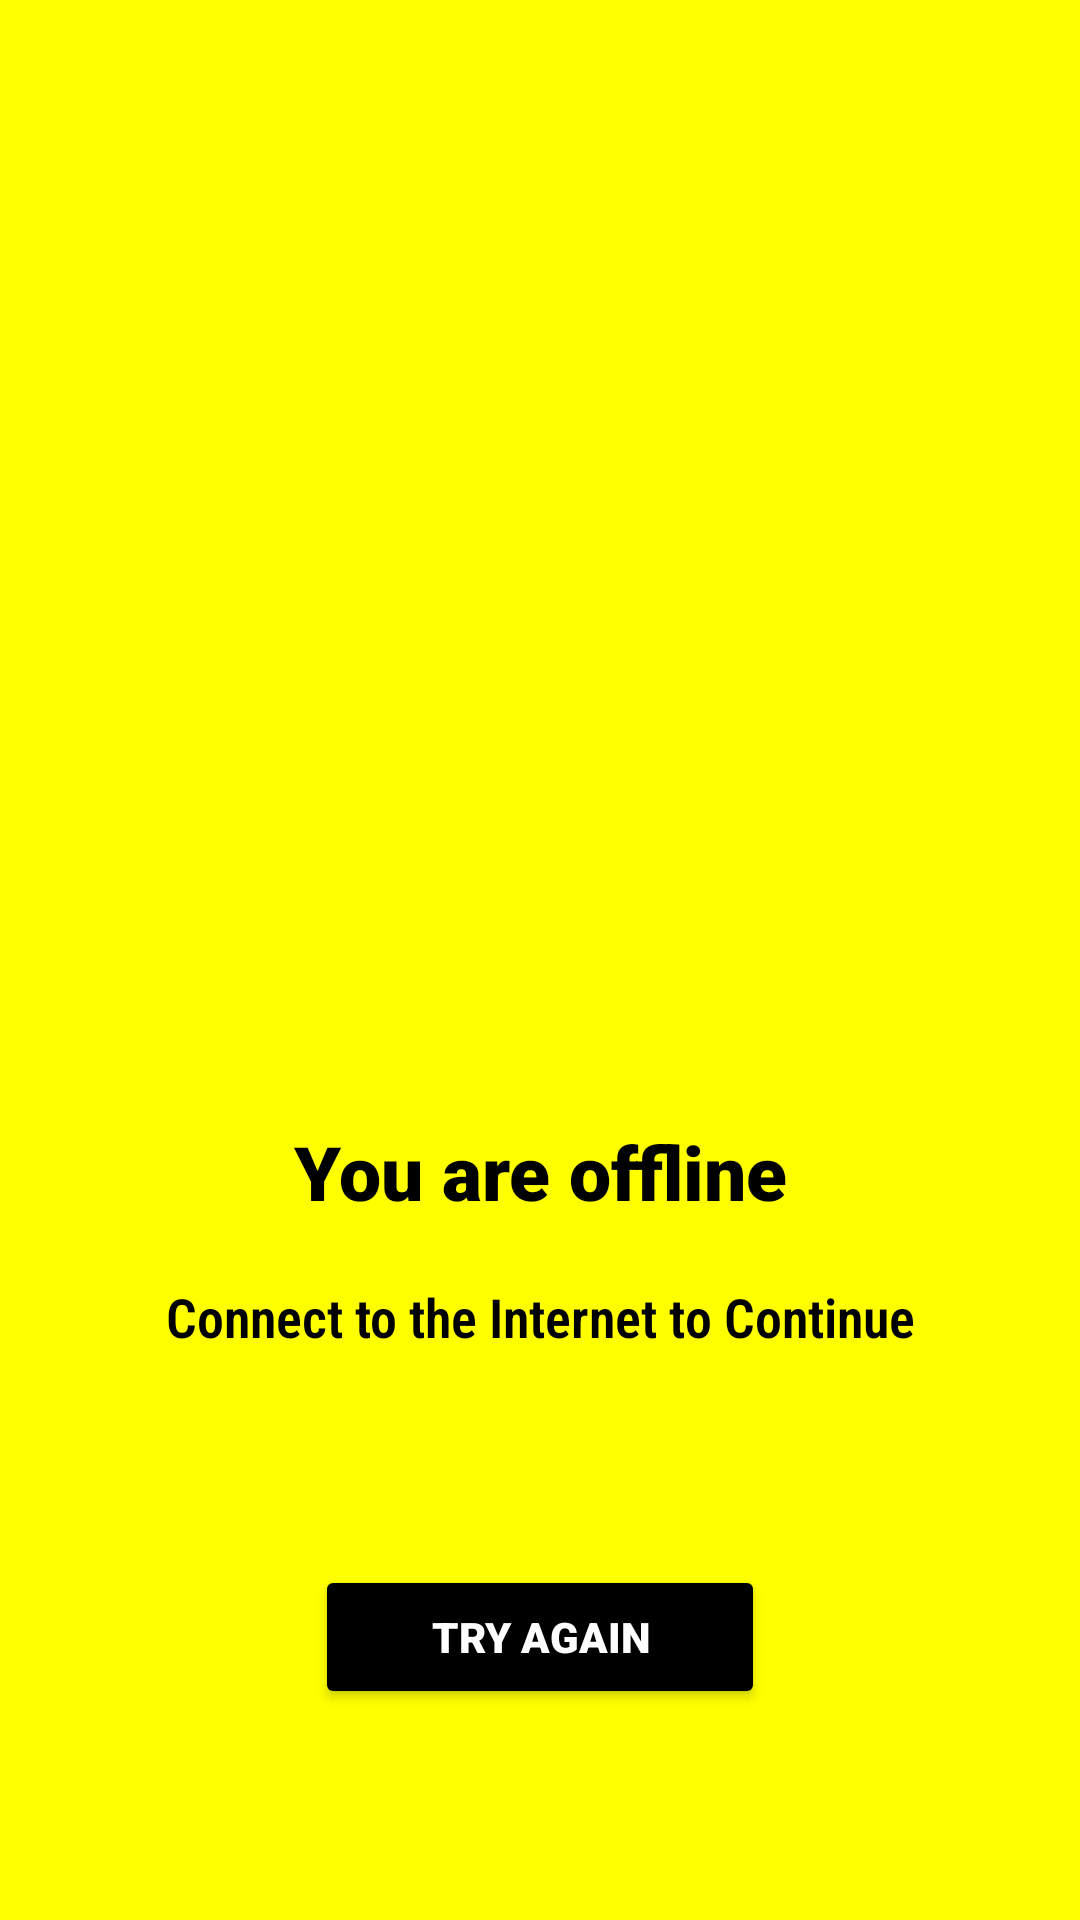

Android layout source for this screen:
<!-- AndroidManifest.xml: application theme Theme.DGO -->
<!-- res/layout/activity_no_internet.xml -->
<?xml version="1.0" encoding="utf-8"?>
<androidx.constraintlayout.widget.ConstraintLayout xmlns:android="http://schemas.android.com/apk/res/android"
    xmlns:app="http://schemas.android.com/apk/res-auto"
    xmlns:tools="http://schemas.android.com/tools"
    android:layout_width="match_parent"
    android:layout_height="match_parent"
    tools:context=".login.NoInternetActivity"
    android:background="@color/yellow">


    <ImageView
        android:id="@+id/dgo_no_internet"
        android:layout_width="245dp"
        android:layout_height="355dp"
        android:contentDescription="@string/no_internet_connection"
        app:layout_constraintBottom_toBottomOf="parent"
        app:layout_constraintEnd_toEndOf="parent"
        app:layout_constraintStart_toStartOf="parent"
        app:layout_constraintTop_toTopOf="parent"
        app:layout_constraintVertical_bias="0.066"
        app:srcCompat="@drawable/ic_baseline_wifi_off_24" />

    <TextView
        android:id="@+id/offline_heading"
        android:layout_width="188dp"
        android:layout_height="53dp"
        android:fontFamily="sans-serif-black"
        android:text="@string/you_re_offline"
        android:textAlignment="center"
        android:textAppearance="@style/TextAppearance.AppCompat.Medium"
        android:textColor="@color/black"
        android:textSize="25sp"
        app:layout_constraintBottom_toTopOf="@+id/offline_subheading"
        app:layout_constraintEnd_toEndOf="parent"
        app:layout_constraintStart_toStartOf="parent"
        app:layout_constraintTop_toBottomOf="@+id/dgo_no_internet" />

    <TextView
        android:id="@+id/offline_subheading"
        android:layout_width="wrap_content"
        android:layout_height="wrap_content"
        android:fontFamily="sans-serif-condensed-light"
        android:text="@string/connect_to_the_internet_to_continue"
        android:textAlignment="center"
        android:textAppearance="@style/TextAppearance.AppCompat.Medium"
        android:textColor="@color/black"
        android:textStyle="bold"
        app:layout_constraintBottom_toBottomOf="parent"
        app:layout_constraintEnd_toEndOf="parent"
        app:layout_constraintStart_toStartOf="parent"
        app:layout_constraintTop_toTopOf="parent"
        app:layout_constraintVertical_bias="0.693" />

    <Button
        android:id="@+id/check_internet_button"
        android:layout_width="150dp"
        android:layout_height="wrap_content"
        android:backgroundTint="@color/black"
        android:fontFamily="sans-serif-black"
        android:text="@string/try_again"
        android:onClick="tryagain"
        android:textColor="@color/white"
        app:cornerRadius="50dp"
        app:layout_constraintBottom_toBottomOf="parent"
        app:layout_constraintEnd_toEndOf="parent"
        app:layout_constraintStart_toStartOf="parent"
        app:layout_constraintTop_toBottomOf="@+id/offline_subheading" />

</androidx.constraintlayout.widget.ConstraintLayout>
<!-- resources referenced by this layout -->
<resources>
  <color name="black">#FF000000</color>
  <color name="white">#FFFFFFFF</color>
  <color name="yellow">#FFFF00</color>
  <string name="connect_to_the_internet_to_continue">Connect to the Internet to Continue</string>
  <string name="no_internet_connection">No Internet Connection</string>
  <string name="try_again">Try Again</string>
  <string name="you_re_offline">You are offline</string>
  <style name="Theme.DGO" parent="Theme.MaterialComponents.DayNight.NoActionBar">
          
          <item name="colorPrimary">@color/yellow</item>
          <item name="colorPrimaryDark">@color/yellow</item>
          <item name="colorAccent">@color/black</item>
          <item name="colorPrimaryVariant">@color/black</item>
          <item name="colorOnPrimary">@color/black</item>
          
          <item name="colorSecondary">@color/black</item>
          <item name="colorSecondaryVariant">@color/black</item>
          <item name="colorOnSecondary">@color/black</item>
  
          
          <item name="android:statusBarColor" tools:targetApi="l">?attr/colorPrimaryVariant</item>
          
  
          
          <item name="android:forceDarkAllowed" tools:targetApi="q">false</item>
      </style>
</resources>
